Dataset: CitrusLeafPathology-14-Aug (GitHub, Aurelia-Maris-Crystalthrone/YouKang). Classes: anthracnose, bacterial blight, black spot, citrus canker, citrus mite, curl leaf, curl virus, deficiency leaf, dry leaf, greening, healthy, melanose, sooty mould, spider mite.

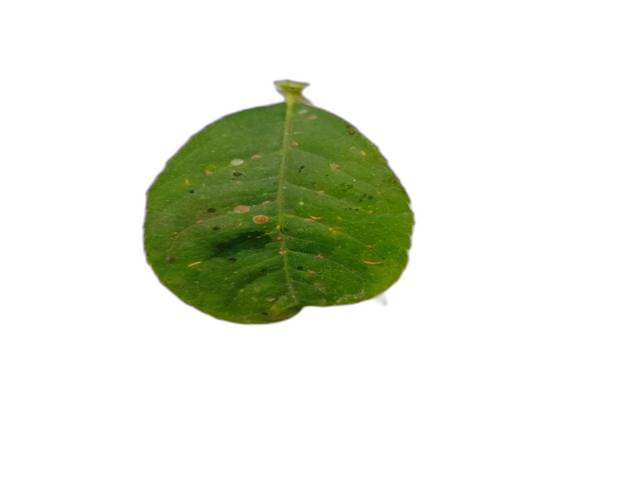
Label: melanose

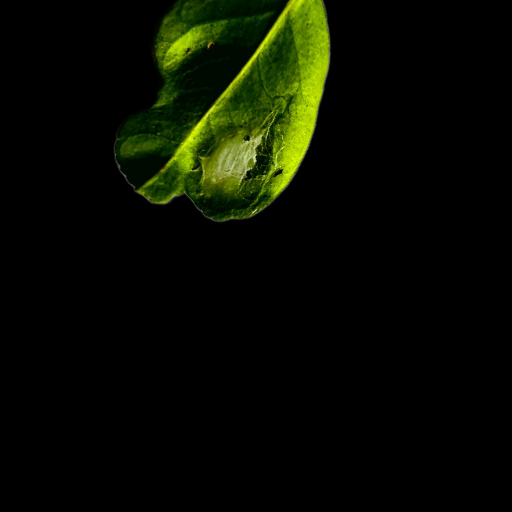
Label: spider mite

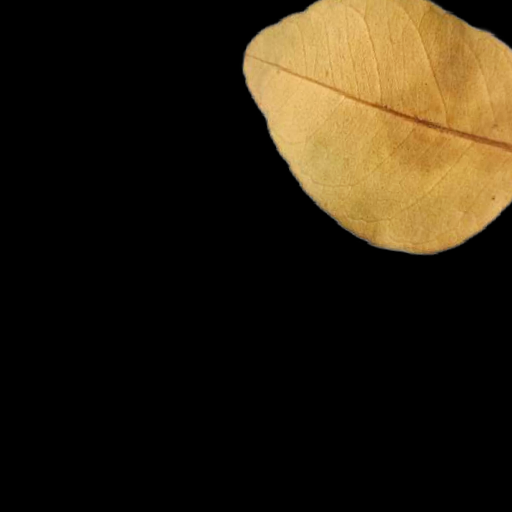
Label: dry leaf

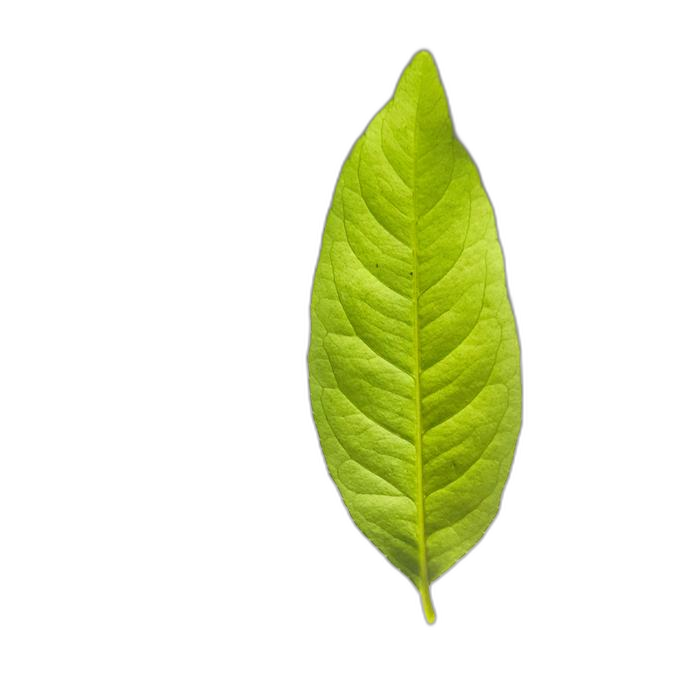
Label: healthy

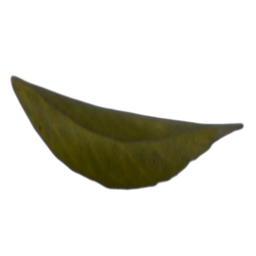
Label: greening

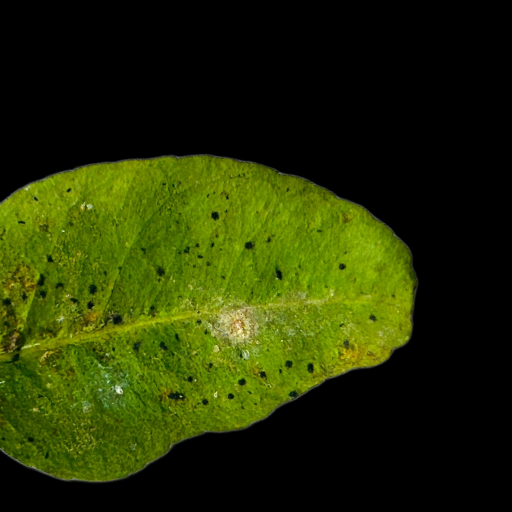
Label: bacterial blight
